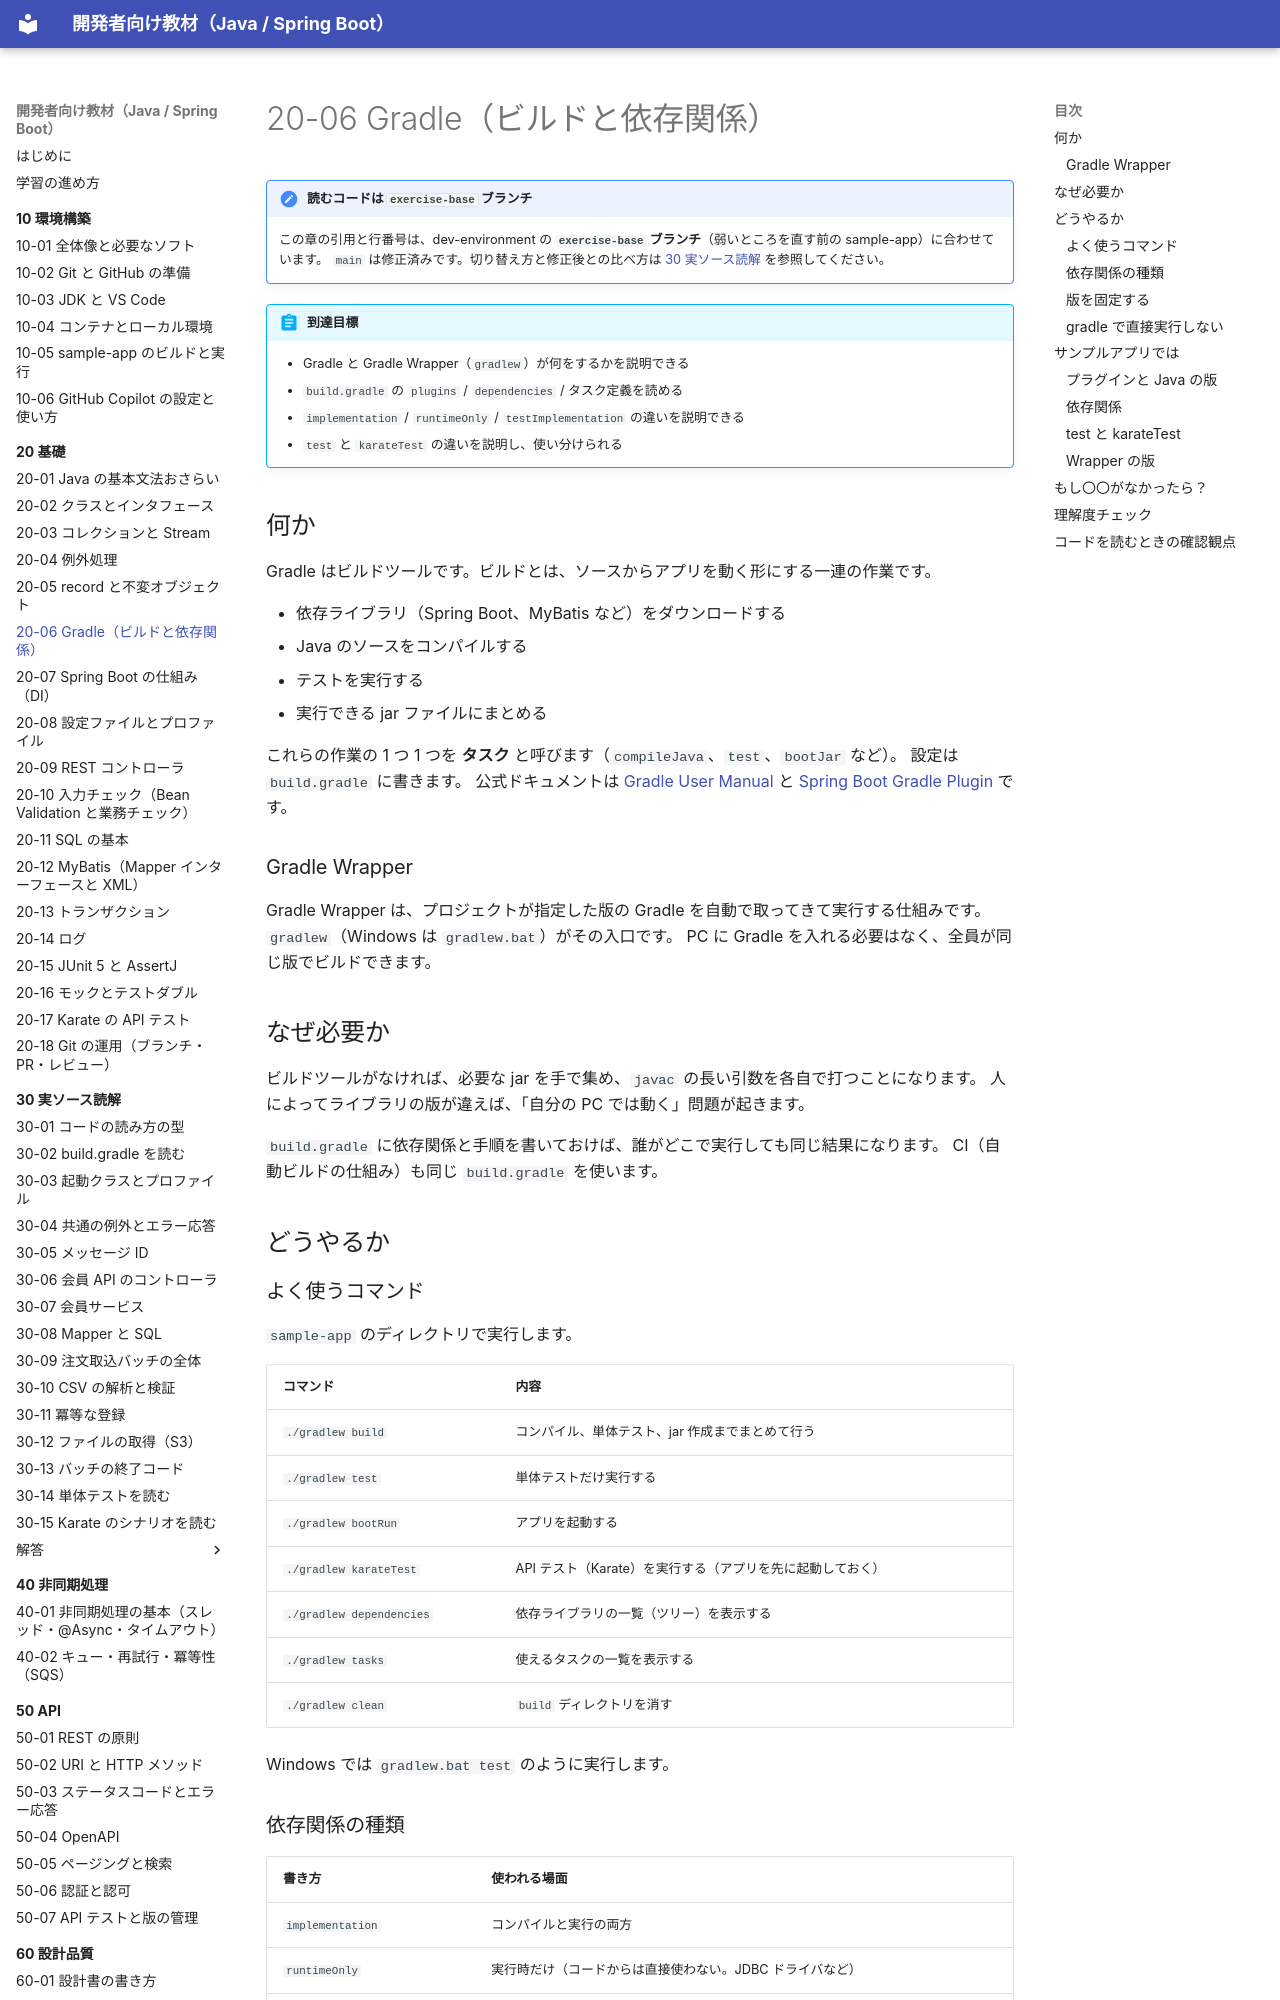

repository: shoyo-maya-bot/learning-materials · page: 20-basics/20-06-gradle/index.html · generator: mkdocs

---
render_macros: true
---

# 20-06 Gradle（ビルドと依存関係）

!!! note "読むコードは `exercise-base` ブランチ"
    この章の引用と行番号は、dev-environment の **`exercise-base` ブランチ**（弱いところを直す前の sample-app）に合わせています。
    `main` は修正済みです。切り替え方と修正後との比べ方は [30 実ソース読解](../30-reading/index.md#exercise-base) を参照してください。

!!! abstract "到達目標"
    - Gradle と Gradle Wrapper（`gradlew`）が何をするかを説明できる
    - `build.gradle` の `plugins` / `dependencies` / タスク定義を読める
    - `implementation` / `runtimeOnly` / `testImplementation` の違いを説明できる
    - `test` と `karateTest` の違いを説明し、使い分けられる

## 何か

Gradle はビルドツールです。ビルドとは、ソースからアプリを動く形にする一連の作業です。

- 依存ライブラリ（Spring Boot、MyBatis など）をダウンロードする
- Java のソースをコンパイルする
- テストを実行する
- 実行できる jar ファイルにまとめる

これらの作業の 1 つ 1 つを **タスク** と呼びます（`compileJava`、`test`、`bootJar` など）。
設定は `build.gradle` に書きます。
公式ドキュメントは [Gradle User Manual](https://docs.gradle.org/current/userguide/userguide.html) と [Spring Boot Gradle Plugin](https://docs.spring.io/spring-boot/gradle-plugin/index.html) です。

### Gradle Wrapper

Gradle Wrapper は、プロジェクトが指定した版の Gradle を自動で取ってきて実行する仕組みです。
`gradlew`（Windows は `gradlew.bat`）がその入口です。
PC に Gradle を入れる必要はなく、全員が同じ版でビルドできます。

## なぜ必要か

ビルドツールがなければ、必要な jar を手で集め、`javac` の長い引数を各自で打つことになります。
人によってライブラリの版が違えば、「自分の PC では動く」問題が起きます。

`build.gradle` に依存関係と手順を書いておけば、誰がどこで実行しても同じ結果になります。
CI（自動ビルドの仕組み）も同じ `build.gradle` を使います。

## どうやるか

### よく使うコマンド

`sample-app` のディレクトリで実行します。

| コマンド | 内容 |
| --- | --- |
| `./gradlew build` | コンパイル、単体テスト、jar 作成までまとめて行う |
| `./gradlew test` | 単体テストだけ実行する |
| `./gradlew bootRun` | アプリを起動する |
| `./gradlew karateTest` | API テスト（Karate）を実行する（アプリを先に起動しておく） |
| `./gradlew dependencies` | 依存ライブラリの一覧（ツリー）を表示する |
| `./gradlew tasks` | 使えるタスクの一覧を表示する |
| `./gradlew clean` | `build` ディレクトリを消す |

Windows では `gradlew.bat test` のように実行します。

### 依存関係の種類

| 書き方 | 使われる場面 |
| --- | --- |
| `implementation` | コンパイルと実行の両方 |
| `runtimeOnly` | 実行時だけ（コードからは直接使わない。JDBC ドライバなど） |
| `testImplementation` | テストのコンパイルと実行 |
| `testRuntimeOnly` | テストの実行時だけ |
